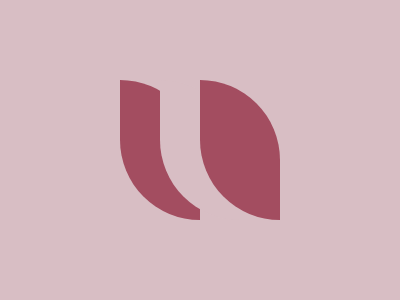

Give the HTML and CSS whose rendering is this image.

<div class="leaves">
  <div>
    <div class="overflow"></div>
  </div>
  <div></div>
</div>
<style>
  body {
    background: #d8bec4;
    display: grid;
  }

  .leaves {
    place-self: center;
    width: 160px;
    height: 140px;
    display: flex;
  }

  .leaves * {
    background: #a34d60;
    border-radius: 0 80px;
    position: relative;
    flex: 1;
  }

  .overflow {
    left: 40px;
    background: #d8bec4;
    height: 140px;
  }
</style>
